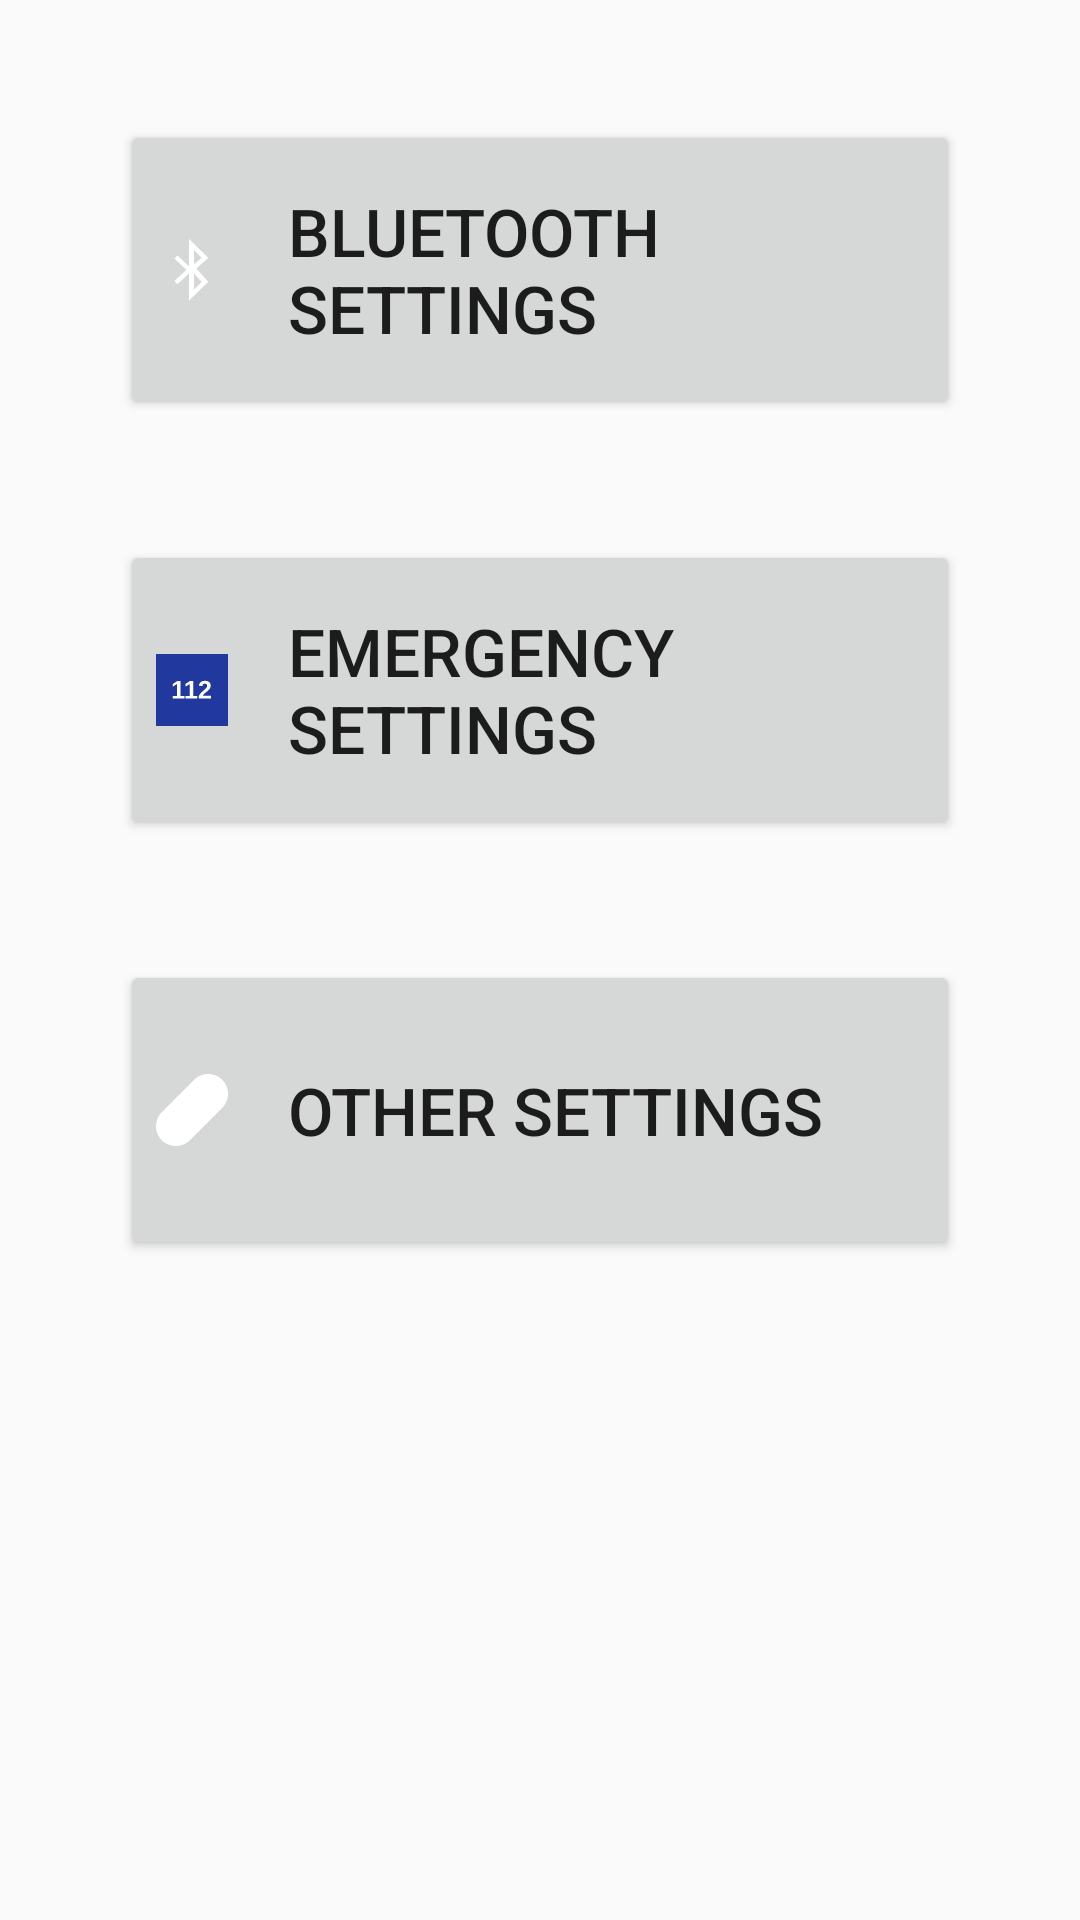

Write the Android layout XML for this screen, with the resource values it uses.
<!-- AndroidManifest.xml: application theme AppTheme -->
<!-- res/layout/othersettings.xml -->
<?xml version="1.0" encoding="utf-8"?>
<LinearLayout
    xmlns:android="http://schemas.android.com/apk/res/android"
    android:layout_width="match_parent"
    android:layout_height="match_parent"
    android:orientation="vertical">

    <Button
        android:id="@+id/bluetooth_settings_btn"
        android:layout_marginTop="@dimen/marginXL"
        android:layout_marginStart="@dimen/marginXL"
        android:layout_marginEnd="@dimen/marginXL"
        android:layout_width="match_parent"
        android:layout_height="100dp"
        android:drawableStart="@android:drawable/stat_sys_data_bluetooth"
        android:drawablePadding="@dimen/marginL"
        android:text="@string/otherSettings_bt"
        android:textSize="22sp"
        android:textAlignment="textStart"
        />
    <Button
        android:id="@+id/emergency_settings_btn"
        android:layout_marginTop="@dimen/marginXL"
        android:layout_marginStart="@dimen/marginXL"
        android:layout_marginEnd="@dimen/marginXL"
        android:layout_width="match_parent"
        android:layout_height="100dp"
        android:drawableStart="@drawable/ic_112"
        android:drawablePadding="@dimen/marginL"
        android:text="@string/otherSettings_emergency"
        android:textSize="22sp"
        android:textAlignment="textStart"
        />
    <Button
        android:id="@+id/other_settings_btn"
        android:layout_marginTop="@dimen/marginXL"
        android:layout_marginStart="@dimen/marginXL"
        android:layout_marginEnd="@dimen/marginXL"
        android:layout_width="match_parent"
        android:layout_height="100dp"
        android:drawableStart="@drawable/pill_icon"
        android:drawablePadding="@dimen/marginL"
        android:text="@string/otherSettings_other"
        android:textSize="22sp"
        android:textAlignment="textStart"
        />

</LinearLayout>
<!-- resources referenced by this layout -->
<resources>
  <dimen name="marginL">20dp</dimen>
  <dimen name="marginXL">40dp</dimen>
  <!-- drawable ic_112 (drawable) -->
  <vector
      xmlns:android="http://schemas.android.com/apk/res/android"
      android:height="24dp"
      android:width="24dp"
      android:viewportHeight="144.5"
      android:viewportWidth="144.5" >
  
      <path android:fillAlpha="1" android:fillColor="#21389e"
          android:pathData="M0,0h144.5v144.5h-144.5z" android:strokeWidth="0.18540694"/>
      <path android:fillAlpha="1" android:fillColor="#ffffff"
          android:pathData="m98.039,53.846c-3.489,0 -6.251,0.851 -8.285,2.555 -2.017,1.703
          -3.224,4.175 -3.621,7.416l7.02,0.396c0.232,-1.604 0.736,-2.802 1.514,-3.596 0.794,-0.81
          1.934,-1.217 3.422,-1.217 3.059,0 4.59,1.522 4.59,4.564 0,1.24 -0.496,2.505 -1.488,3.795
          -0.976,1.29 -2.687,2.928 -5.135,4.912 -2.547,2.067 -4.663,4.051 -6.35,5.953 -1.67,1.902
          -2.962,3.853 -3.871,5.854v4.838L110.293,89.316L110.293,83.586L94.07,83.586c0.463,-1.075
          1.165,-2.083 2.107,-3.025 0.959,-0.943 2.018,-1.879 3.176,-2.805 1.158,-0.926 2.349,-1.876
          3.572,-2.852 1.24,-0.976 2.364,-2.017 3.373,-3.125 1.009,-1.124 1.836,-2.349 2.48,-3.672
          0.645,-1.323 0.967,-2.802 0.967,-4.439 0,-3.109 -1.008,-5.524 -3.025,-7.244 -2.017,-1.72
          -4.911,-2.578 -8.682,-2.578zM42.525,54.365 L33.77,60.047v5.48l8.385,-5.232v23.836h-8.658v5.186L57.135,89.316L57.135,84.131L49.123,84.131L49.123,54.365ZM68.025,54.365 L59.27,60.047v5.48l8.383,-5.232v23.836h-8.656v5.186L82.635,89.316L82.635,84.131L74.623,84.131L74.623,54.365Z"
          android:strokeColor="#00000000" android:strokeWidth="0.26458332"/>
  </vector>
  <!-- drawable pill_icon: png bitmap (drawable-hdpi, 390 bytes) -->
  <string name="otherSettings_bt">Bluetooth settings</string>
  <string name="otherSettings_emergency">Emergency settings</string>
  <string name="otherSettings_other">Other settings</string>
  <style name="AppTheme" parent="Theme.AppCompat.Light.NoActionBar">
          
          <item name="colorPrimary">@color/colorPrimary</item>
          <item name="colorPrimaryDark">@color/colorPrimaryDark</item>
          <item name="colorAccent">@color/colorAccent</item>
      </style>
  <color name="colorPrimary">#008577</color>
  <color name="colorPrimaryDark">#00574B</color>
  <color name="colorAccent">#D81B60</color>
</resources>
